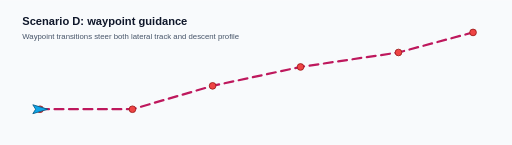
t = 0.00 s
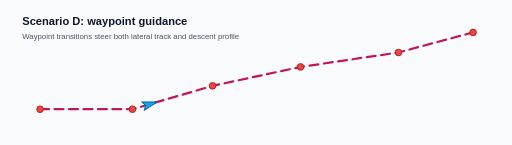
t = 1.38 s
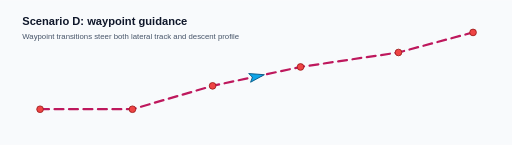
t = 2.75 s
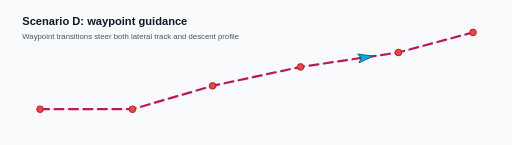
t = 4.13 s

The animated SVG that drew these frames (rendered in a browser with its animation timeline set to each time). Animation: 1 SMIL element (animateMotion=1); one cycle of 5.50 s, repeats indefinitely.

<svg xmlns="http://www.w3.org/2000/svg" width="920" height="260" viewBox="0 0 920 260" role="img" aria-labelledby="title desc">
  <title id="title">Animated Learjet waypoint guidance trajectory</title>
  <desc id="desc">A red aircraft marker flies through waypoint markers along a descending path.</desc>
  <rect width="920" height="260" fill="#f8fafc"/>
  <path id="path-d" d="M72 196 L238 196 L382 154 L540 120 L716 94 L850 58" fill="none" stroke="#be185d" stroke-width="4" stroke-linejoin="round" stroke-linecap="round" stroke-dasharray="16 10"/>
  <g fill="#ef4444" stroke="#991b1b" stroke-width="1.5">
    <circle cx="72" cy="196" r="6"/><circle cx="238" cy="196" r="6"/><circle cx="382" cy="154" r="6"/><circle cx="540" cy="120" r="6"/><circle cx="716" cy="94" r="6"/><circle cx="850" cy="58" r="6"/>
  </g>
  <g>
    <path d="M14 0 L-13 -8 L-8 0 L-13 8 Z" fill="#0ea5e9" stroke="#075985" stroke-width="1.5"/>
    <animateMotion dur="5.5s" repeatCount="indefinite" rotate="auto">
      <mpath href="#path-d"/>
    </animateMotion>
  </g>
  <text x="40" y="44" font-family="Arial,sans-serif" font-size="20" font-weight="700" fill="#0f172a">Scenario D: waypoint guidance</text>
  <text x="40" y="70" font-family="Arial,sans-serif" font-size="14" fill="#475569">Waypoint transitions steer both lateral track and descent profile</text>
</svg>
